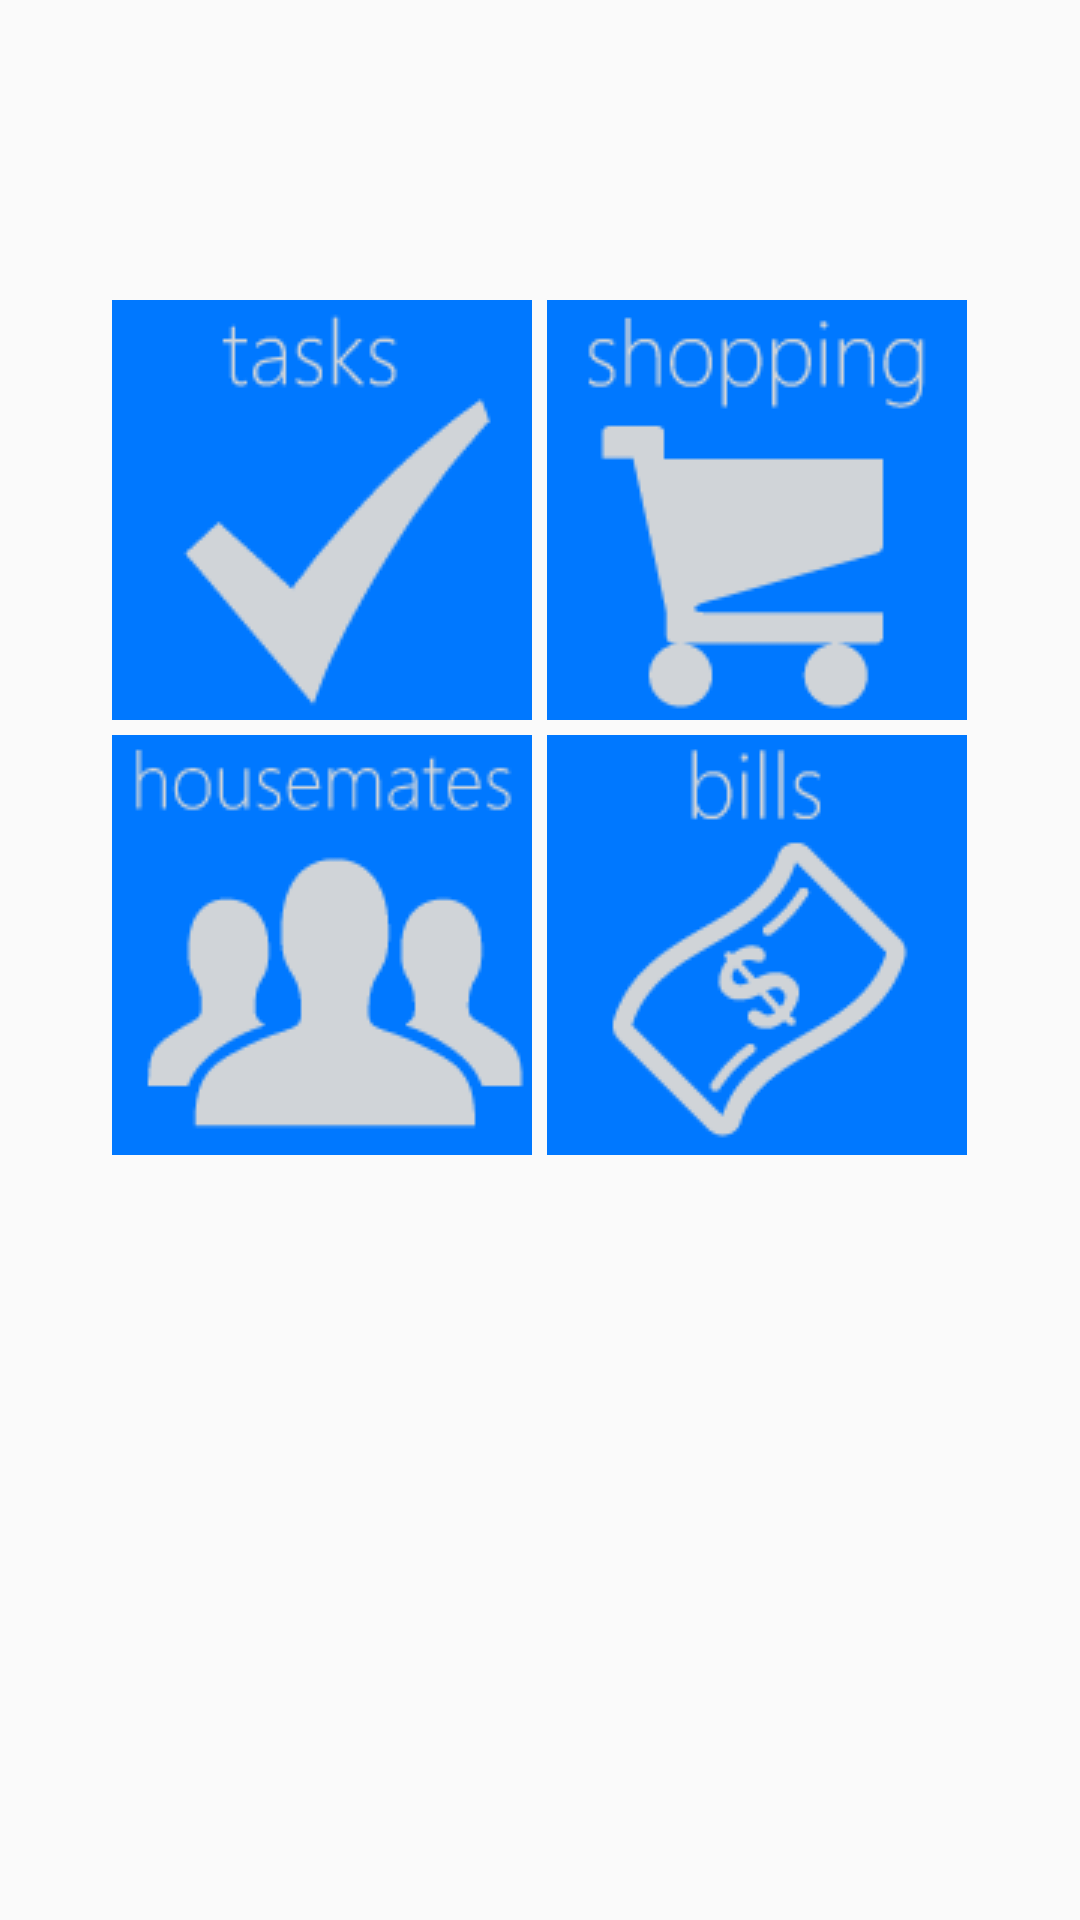

Produce the Android XML layout that renders to this screen, including the resource entries it uses.
<!-- AndroidManifest.xml: application theme CustomActionBarTheme -->
<!-- res/layout/main_menu_grid.xml -->
<?xml version="1.0" encoding="utf-8"?>
<LinearLayout xmlns:android="http://schemas.android.com/apk/res/android"
    android:orientation="vertical" android:layout_width="match_parent"
    android:layout_height="match_parent">

    <GridLayout
        android:layout_width="wrap_content"
        android:layout_height="wrap_content"
        android:layout_gravity="center_horizontal"
        android:columnCount="2"
        >
        <ImageButton
            android:layout_width="wrap_content"
            android:layout_height="wrap_content"
            android:textAlignment="center"
            android:layout_gravity="center_horizontal"
            android:src="@drawable/tasks_menu_icon_b"
            android:layout_marginTop="100dp"
            android:background="#0078ff"
            android:textColor="#ffffff"
            android:onClick="GoTasksList"/>

        <ImageButton
            android:layout_width="wrap_content"
            android:layout_height="wrap_content"
            android:id="@+id/back_login_page"
            android:textAlignment="center"
            android:layout_gravity="center_horizontal"
            android:src="@drawable/shopping_menu_icon_b"
            android:layout_marginLeft="5dp"
            android:layout_marginTop="100dp"
            android:background="#0078ff"
            android:textColor="#ffffff"
            android:onClick="UnderConstructionPage"

            />

        <ImageButton
            android:layout_width="wrap_content"
            android:layout_height="wrap_content"
            android:textAlignment="center"
            android:id="@+id/housemates_main_menu"
            android:layout_gravity="center_horizontal"
            android:src="@drawable/housemates_menu_icon_b"
            android:layout_marginTop="5dp"
            android:background="#0078ff"
            android:onClick="UnderConstructionPage"
            />

        <ImageButton
            android:layout_width="wrap_content"
            android:layout_height="wrap_content"
            android:id="@+id/bills_main_menu"
            android:textAlignment="center"
            android:layout_gravity="center_horizontal"
            android:src="@drawable/bills_menu_icon_b"
            android:layout_marginTop="5dp"
            android:layout_marginLeft="5dp"
            android:background="#0078ff"
            android:textColor="#ffffff"
            android:onClick="UnderConstructionPage"
            />



    </GridLayout>


</LinearLayout>
<!-- resources referenced by this layout -->
<resources>
  <!-- drawable bills_menu_icon_b: png bitmap (drawable, 3178 bytes) -->
  <!-- drawable housemates_menu_icon_b: png bitmap (drawable, 3472 bytes) -->
  <!-- drawable shopping_menu_icon_b: png bitmap (drawable, 2614 bytes) -->
  <!-- drawable tasks_menu_icon_b: png bitmap (drawable, 2528 bytes) -->
  <style name="CustomActionBarTheme" parent="@style/Theme.AppCompat.Light">
          <item name="android:actionBarStyle">@style/MyActionBar</item>
          
          <item name="actionBarStyle">@style/MyActionBar</item>
          <item name="actionBarTabTextStyle">@style/TabTextStyle</item>
          <item name="actionMenuTextColor">@color/grey_sweet_home</item>
      </style>
  <style name="MyActionBar" parent="@style/Widget.AppCompat.ActionBar">
          <item name="android:titleTextStyle">@style/TitleTextStyle</item>
          
          <item name="titleTextStyle">@style/TitleTextStyle</item>
          <item name="background">@color/blue_sweet_home</item>
          <item name="android:icon">@drawable/sweethome_logo_supersmall_white</item>
      </style>
  <style name="TabTextStyle" parent="@style/Widget.AppCompat.ActionBar.TabText">
          <item name="android:textColor">#d0d4d8</item>
      </style>
  <color name="grey_sweet_home">#d0d4d8</color>
  <style name="TitleTextStyle" parent="@style/TextAppearance.AppCompat.Widget.ActionBar.Title">
          <item name="android:textColor">#d0d4d8</item>
      </style>
  <color name="blue_sweet_home">#0078ff</color>
  <!-- drawable sweethome_logo_supersmall_white: png bitmap (drawable, 5940 bytes) -->
</resources>
